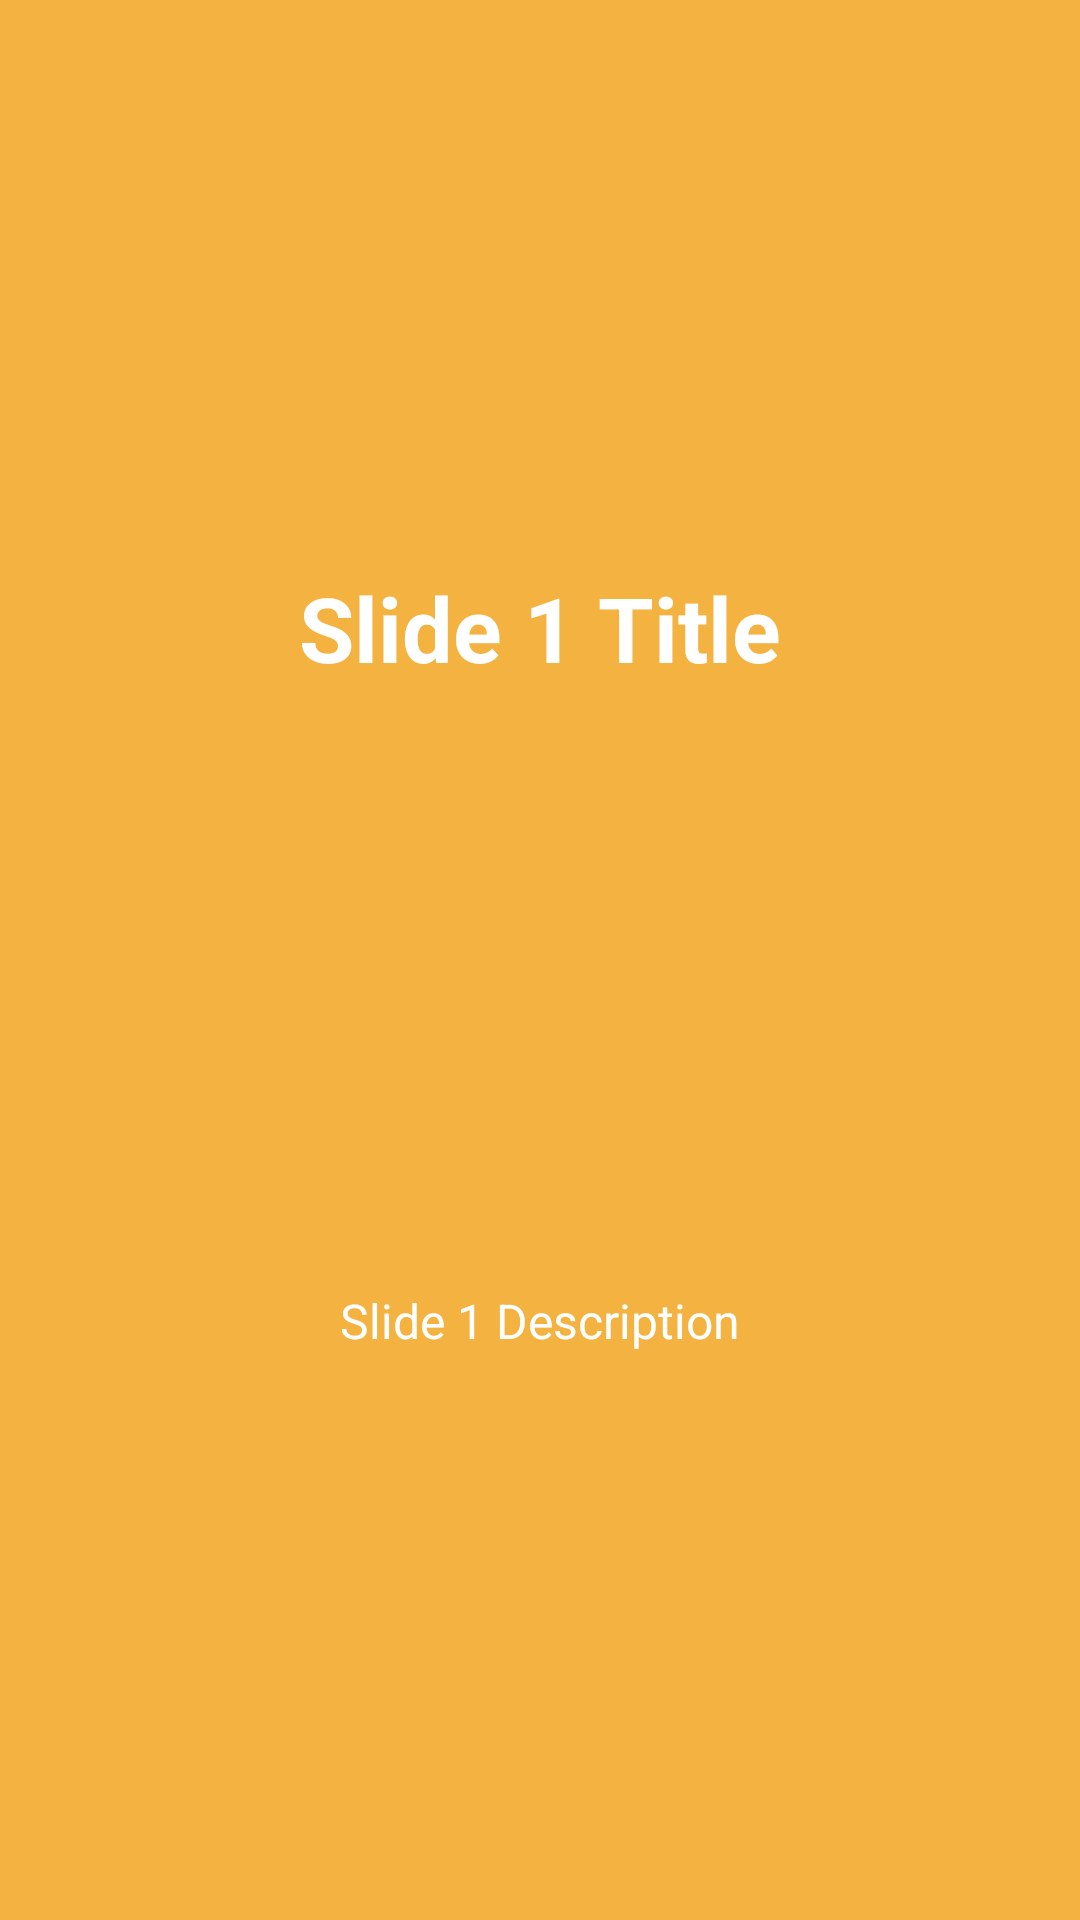

This screen was rendered from an Android layout file. Write that file and the resources it references.
<!-- AndroidManifest.xml: application theme AppTheme -->
<!-- res/layout/slide_screen_one.xml -->
<?xml version="1.0" encoding="utf-8"?>
<LinearLayout
    xmlns:android="http://schemas.android.com/apk/res/android"
    style="@style/Match"
    android:background="@color/bg_slider_screen1"
    android:gravity="center"
    android:orientation="vertical">

    <TextView
        style="@style/Wrap"
        android:layout_marginBottom="@dimen/slide_title"
        android:text="@string/slide_1_title"
        android:textColor="@android:color/white"
        android:textSize="@dimen/slide_title"
        android:textStyle="bold"/>

    <ImageView
        android:layout_width="@dimen/img_width_height"
        android:layout_height="@dimen/img_width_height"
        android:contentDescription="@string/placeholder"
        android:src="@mipmap/ic_launcher"/>

    <TextView
        style="@style/Wrap"
        android:layout_marginTop="20dp"
        android:paddingLeft="@dimen/desc_padding"
        android:paddingRight="@dimen/desc_padding"
        android:text="@string/slide_1_description"
        android:textAlignment="center"
        android:textColor="@android:color/white"
        android:textSize="@dimen/slide_desc"/>

</LinearLayout>
<!-- resources referenced by this layout -->
<resources>
  <color name="bg_slider_screen1">#f4b241</color>
  <dimen name="desc_padding">40dp</dimen>
  <dimen name="img_width_height">150dp</dimen>
  <dimen name="slide_desc">16sp</dimen>
  <dimen name="slide_title">30sp</dimen>
  <string name="placeholder">Placeholder</string>
  <string name="slide_1_description">Slide 1 Description</string>
  <string name="slide_1_title">Slide 1 Title</string>
  <style name="Match">
          <item name="android:layout_width">match_parent</item>
          <item name="android:layout_height">match_parent</item>
      </style>
  <style name="Wrap">
          <item name="android:layout_width">wrap_content</item>
          <item name="android:layout_height">wrap_content</item>
      </style>
  <style name="AppTheme" parent="Theme.AppCompat.Light.NoActionBar" />
</resources>
